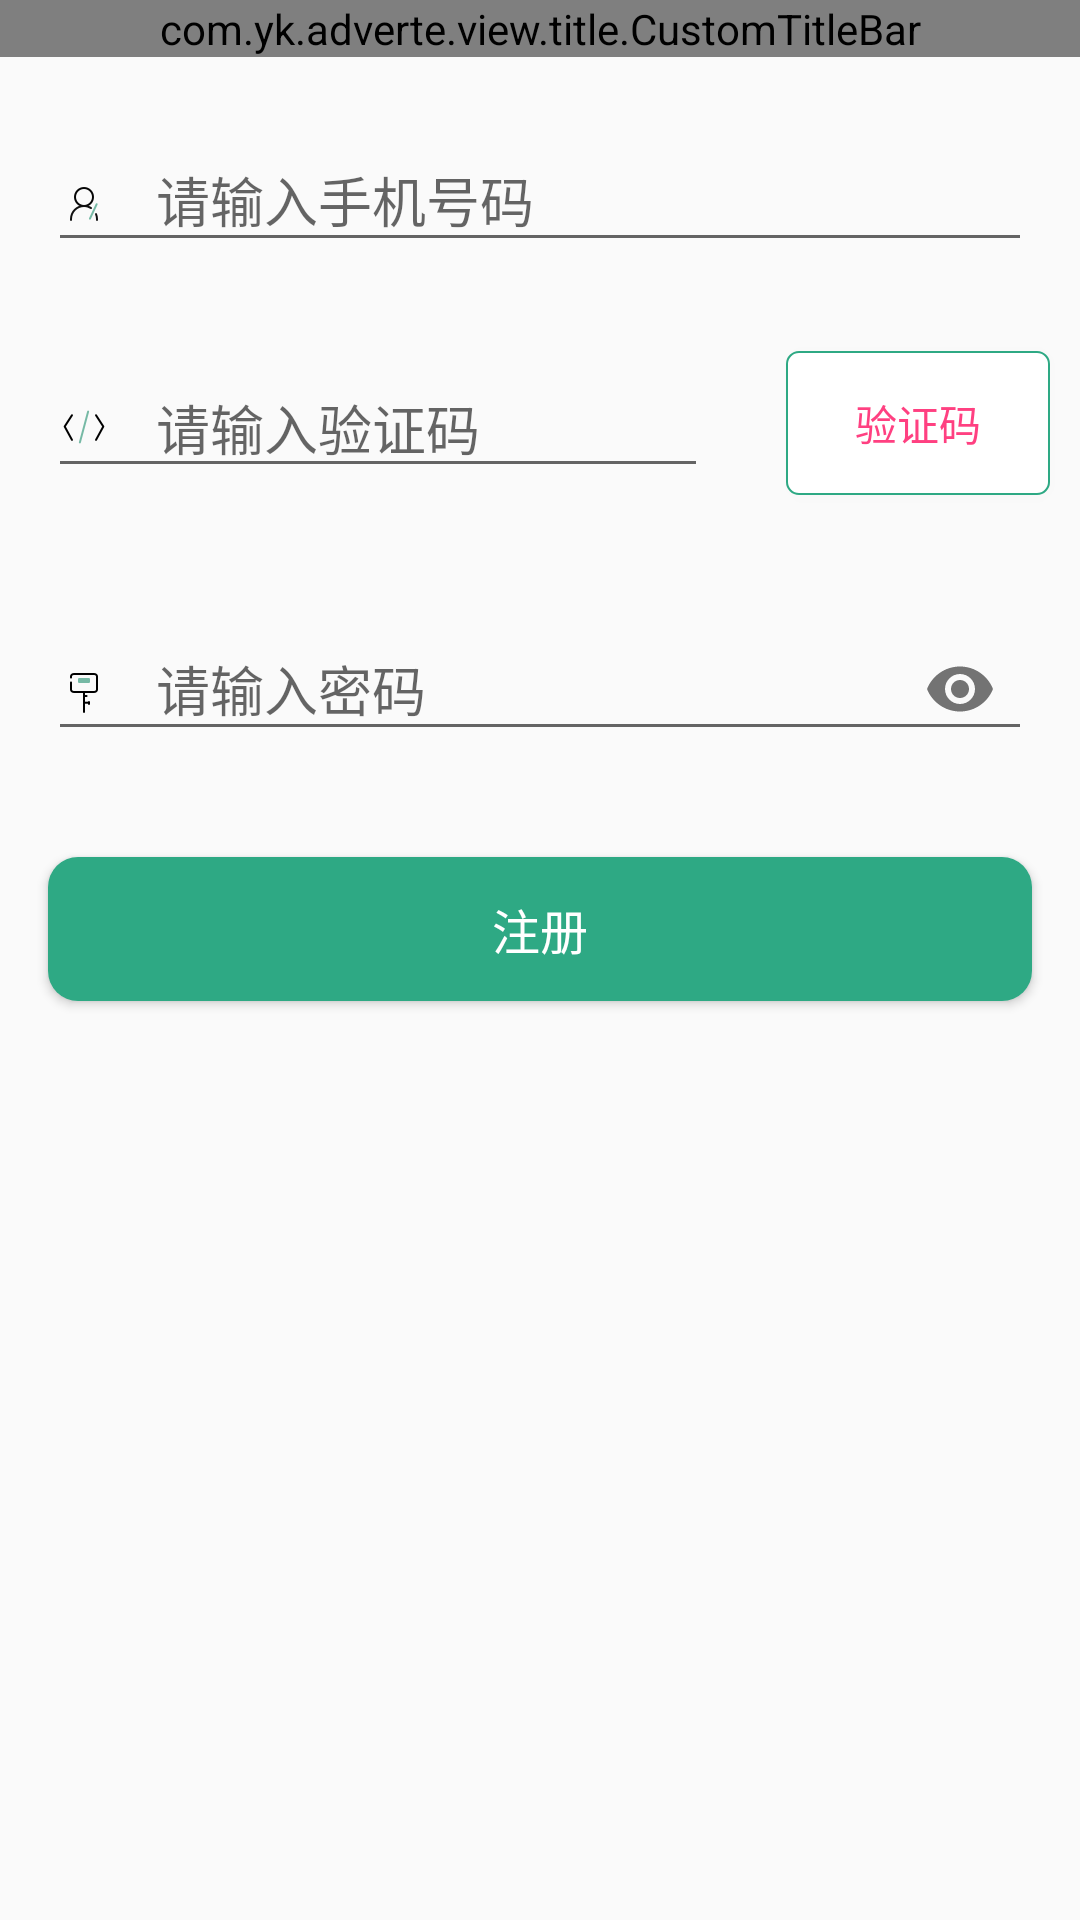

Here is an Android app screen rendered from its layout file. Give the layout XML and the strings, colors and styles it references.
<!-- AndroidManifest.xml: application theme AppTheme -->
<!-- res/layout/activity_register.xml -->
<?xml version="1.0" encoding="utf-8"?>
<android.support.v4.widget.NestedScrollView xmlns:android="http://schemas.android.com/apk/res/android"
    xmlns:app="http://schemas.android.com/apk/res-auto"
    android:layout_width="match_parent"
    android:layout_height="match_parent"
    android:fitsSystemWindows="true">

    <LinearLayout
        android:layout_width="match_parent"
        android:layout_height="match_parent"
        android:orientation="vertical">

        <com.yk.adverte.view.title.CustomTitleBar
            android:id="@+id/register_title"
            android:layout_width="match_parent"
            android:layout_height="wrap_content"
            app:leftImage="@drawable/ic_back"
            app:middleTextColor="@color/white"
            app:middleTextSize="16sp"
            app:middleTitle="@string/text_register" />

        <android.support.design.widget.TextInputLayout
            android:id="@+id/txt_register_phone"
            android:layout_width="match_parent"
            android:layout_height="wrap_content"
            android:layout_margin="16dp"
            android:orientation="vertical">

            <android.support.design.widget.TextInputEditText
                android:id="@+id/edt_register_phone"
                android:layout_width="match_parent"
                android:layout_height="wrap_content"
                android:drawableLeft="@drawable/ic_account"
                android:drawablePadding="16sp"
                android:drawableStart="@drawable/ic_account"
                android:gravity="center_vertical"
                android:hint="@string/input_phone"
                android:inputType="number" />
        </android.support.design.widget.TextInputLayout>

        <LinearLayout
            android:layout_width="match_parent"
            android:layout_height="wrap_content"
            android:orientation="horizontal">

            <android.support.design.widget.TextInputEditText
                android:id="@+id/edt_register_code"
                android:layout_width="0dp"
                android:layout_height="wrap_content"
                android:layout_margin="16dp"
                android:layout_weight="1"
                android:drawableLeft="@drawable/ic_code"
                android:drawablePadding="16sp"
                android:drawableStart="@drawable/ic_code"
                android:gravity="center_vertical"
                android:hint="@string/input_verification_code"
                android:inputType="number" />

            <Button
                android:id="@+id/btn_register_code"
                android:layout_width="wrap_content"
                android:layout_height="wrap_content"
                android:layout_gravity="center"
                android:layout_margin="10dp"
                android:background="@drawable/btn_bg_color"
                android:gravity="center"
                android:text="@string/verification_code"
                android:textColor="@color/colorAccent"
                android:textSize="@dimen/sp_14" />
        </LinearLayout>

        <android.support.design.widget.TextInputLayout
            android:id="@+id/txt_register_pass"
            android:layout_width="match_parent"
            android:layout_height="wrap_content"
            android:layout_margin="16dp"
            app:passwordToggleEnabled="true">

            <android.support.design.widget.TextInputEditText
                android:id="@+id/edt_register_pass"
                android:layout_width="match_parent"
                android:layout_height="wrap_content"
                android:drawableLeft="@drawable/ic_password"
                android:drawablePadding="16sp"
                android:drawableStart="@drawable/ic_password"
                android:gravity="center_vertical"
                android:hint="@string/input_password"
                android:inputType="textPassword" />
        </android.support.design.widget.TextInputLayout>

        <Button
            android:id="@+id/btn_register"
            android:layout_width="match_parent"
            android:layout_height="wrap_content"
            android:layout_margin="16dp"
            android:background="@drawable/btn_normal_background"
            android:text="@string/text_register"
            android:textColor="@color/white"
            android:textSize="16sp" />
    </LinearLayout>
</android.support.v4.widget.NestedScrollView>
<!-- resources referenced by this layout -->
<resources>
  <color name="colorAccent">#FF4081</color>
  <color name="white">#ffffff</color>
  <!-- drawable btn_bg_color (drawable) -->
  <?xml version="1.0" encoding="utf-8"?>
  <shape xmlns:android="http://schemas.android.com/apk/res/android"
      android:shape="rectangle">
  
      <corners android:radius="4dp"/>
  
      <padding
          android:bottom="5dp"
          android:left="5dp"
          android:right="5dp"
          android:top="5dp"/>
  
      <stroke android:width="2px"
          android:color="@color/dark_green"/>
  
  
      <solid android:color="@color/white"/>
  
  
  </shape>
  <!-- drawable btn_normal_background (drawable) -->
  <?xml version="1.0" encoding="utf-8"?>
  <shape xmlns:android="http://schemas.android.com/apk/res/android"
      android:shape="rectangle">
  
      <corners android:radius="10dp"/>
  
      <padding
          android:bottom="5dp"
          android:left="5dp"
          android:right="5dp"
          android:top="5dp"/>
  
      <solid android:color="@color/green"/>
  
  </shape>
  <!-- drawable ic_account: png bitmap (drawable-xxhdpi, 1205 bytes) -->
  <!-- drawable ic_back: png bitmap (drawable-xxhdpi, 328 bytes) -->
  <!-- drawable ic_code: png bitmap (drawable-xxhdpi, 1314 bytes) -->
  <!-- drawable ic_password: png bitmap (drawable-xxhdpi, 504 bytes) -->
  <string name="input_password">请输入密码</string>
  <string name="input_phone">请输入手机号码</string>
  <string name="input_verification_code">请输入验证码</string>
  <string name="text_register">注册</string>
  <string name="verification_code">验证码</string>
  <style name="AppTheme" parent="Theme.AppCompat.Light.DarkActionBar">
          
          <item name="colorPrimary">@color/colorPrimary</item>
          <item name="colorPrimaryDark">@color/colorPrimaryDark</item>
          <item name="colorAccent">@color/colorAccent</item>
          <item name="android:windowIsTranslucent">true</item>
          <item name="android:windowNoTitle">true</item>
      </style>
  <color name="dark_green">#2EA984</color>
  <color name="green">#2ea984</color>
  <color name="colorPrimary">#6BBEB8</color>
  <color name="colorPrimaryDark">#3F51B5</color>
</resources>
